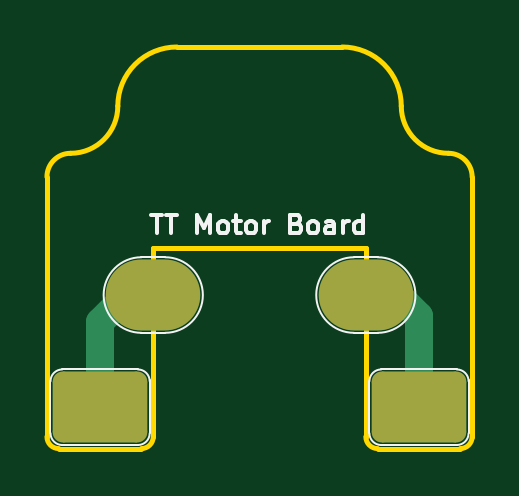
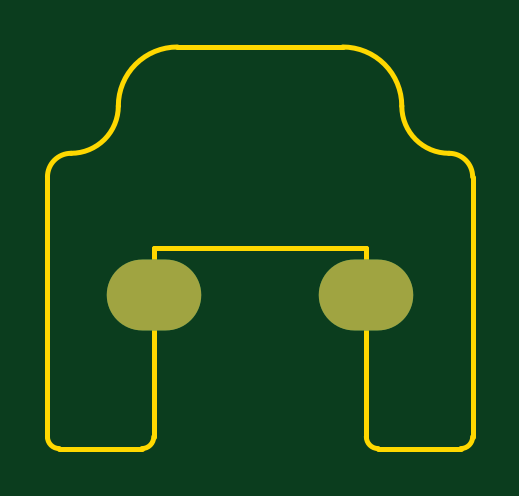
Circuit board: 9 layer files. Board 18.0 x 17.0 mm.
- bottom_copper: TT_motor_board-B_Cu.gbr (678 bytes)
- bottom_mask: TT_motor_board-B_Mask.gbr (579 bytes)
- paste: TT_motor_board-B_Paste.gbr (457 bytes)
- bottom_silk: TT_motor_board-B_Silkscreen.gbr (589 bytes)
- outline: TT_motor_board-Edge_Cuts.gbr (1654 bytes)
- top_copper: TT_motor_board-F_Cu.gbr (1832 bytes)
- top_mask: TT_motor_board-F_Mask.gbr (1320 bytes)
- paste: TT_motor_board-F_Paste.gbr (457 bytes)
- top_silk: TT_motor_board-F_Silkscreen.gbr (8802 bytes)

=== bottom_copper: TT_motor_board-B_Cu.gbr ===
%TF.GenerationSoftware,KiCad,Pcbnew,8.0.2*%
%TF.CreationDate,2024-06-05T02:24:24-04:00*%
%TF.ProjectId,TT_motor_board,54545f6d-6f74-46f7-925f-626f6172642e,rev?*%
%TF.SameCoordinates,Original*%
%TF.FileFunction,Copper,L2,Bot*%
%TF.FilePolarity,Positive*%
%FSLAX46Y46*%
G04 Gerber Fmt 4.6, Leading zero omitted, Abs format (unit mm)*
G04 Created by KiCad (PCBNEW 8.0.2) date 2024-06-05 02:24:24*
%MOMM*%
%LPD*%
G01*
G04 APERTURE LIST*
%TA.AperFunction,ComponentPad*%
%ADD10O,4.000000X3.000000*%
%TD*%
G04 APERTURE END LIST*
D10*
%TO.P,J4,1,Pin_1*%
%TO.N,Net-(J2-Pin_1)*%
X129000000Y-96750000D03*
%TD*%
%TO.P,J3,1,Pin_1*%
%TO.N,Net-(J1-Pin_1)*%
X120000000Y-96749998D03*
%TD*%
M02*

=== bottom_mask: TT_motor_board-B_Mask.gbr ===
%TF.GenerationSoftware,KiCad,Pcbnew,8.0.2*%
%TF.CreationDate,2024-06-05T02:24:25-04:00*%
%TF.ProjectId,TT_motor_board,54545f6d-6f74-46f7-925f-626f6172642e,rev?*%
%TF.SameCoordinates,Original*%
%TF.FileFunction,Soldermask,Bot*%
%TF.FilePolarity,Negative*%
%FSLAX46Y46*%
G04 Gerber Fmt 4.6, Leading zero omitted, Abs format (unit mm)*
G04 Created by KiCad (PCBNEW 8.0.2) date 2024-06-05 02:24:25*
%MOMM*%
%LPD*%
G01*
G04 APERTURE LIST*
%ADD10O,4.000000X3.000000*%
G04 APERTURE END LIST*
D10*
%TO.C,J4*%
X129000000Y-96750000D03*
%TD*%
%TO.C,J3*%
X120000000Y-96749998D03*
%TD*%
M02*

=== paste: TT_motor_board-B_Paste.gbr ===
%TF.GenerationSoftware,KiCad,Pcbnew,8.0.2*%
%TF.CreationDate,2024-06-05T02:24:24-04:00*%
%TF.ProjectId,TT_motor_board,54545f6d-6f74-46f7-925f-626f6172642e,rev?*%
%TF.SameCoordinates,Original*%
%TF.FileFunction,Paste,Bot*%
%TF.FilePolarity,Positive*%
%FSLAX46Y46*%
G04 Gerber Fmt 4.6, Leading zero omitted, Abs format (unit mm)*
G04 Created by KiCad (PCBNEW 8.0.2) date 2024-06-05 02:24:24*
%MOMM*%
%LPD*%
G01*
G04 APERTURE LIST*
G04 APERTURE END LIST*
M02*

=== bottom_silk: TT_motor_board-B_Silkscreen.gbr ===
%TF.GenerationSoftware,KiCad,Pcbnew,8.0.2*%
%TF.CreationDate,2024-06-05T02:24:24-04:00*%
%TF.ProjectId,TT_motor_board,54545f6d-6f74-46f7-925f-626f6172642e,rev?*%
%TF.SameCoordinates,Original*%
%TF.FileFunction,Legend,Bot*%
%TF.FilePolarity,Positive*%
%FSLAX46Y46*%
G04 Gerber Fmt 4.6, Leading zero omitted, Abs format (unit mm)*
G04 Created by KiCad (PCBNEW 8.0.2) date 2024-06-05 02:24:24*
%MOMM*%
%LPD*%
G01*
G04 APERTURE LIST*
%ADD10O,4.000000X3.000000*%
G04 APERTURE END LIST*
%LPC*%
D10*
%TO.C,J4*%
X129000000Y-96750000D03*
%TD*%
%TO.C,J3*%
X120000000Y-96749998D03*
%TD*%
%LPD*%
M02*

=== outline: TT_motor_board-Edge_Cuts.gbr ===
%TF.GenerationSoftware,KiCad,Pcbnew,8.0.2*%
%TF.CreationDate,2024-06-05T02:24:25-04:00*%
%TF.ProjectId,TT_motor_board,54545f6d-6f74-46f7-925f-626f6172642e,rev?*%
%TF.SameCoordinates,Original*%
%TF.FileFunction,Profile,NP*%
%FSLAX46Y46*%
G04 Gerber Fmt 4.6, Leading zero omitted, Abs format (unit mm)*
G04 Created by KiCad (PCBNEW 8.0.2) date 2024-06-05 02:24:25*
%MOMM*%
%LPD*%
G01*
G04 APERTURE LIST*
%TA.AperFunction,Profile*%
%ADD10C,0.200000*%
%TD*%
G04 APERTURE END LIST*
D10*
X118500000Y-88749999D02*
G75*
G02*
X116500000Y-90749999I-2000000J0D01*
G01*
X118500000Y-88749999D02*
G75*
G02*
X121000000Y-86249999I2500000J0D01*
G01*
X127999999Y-86249999D02*
X121000000Y-86249999D01*
X127999999Y-86249999D02*
G75*
G02*
X130500000Y-88749999I1J-2500000D01*
G01*
X132500000Y-90749999D02*
G75*
G02*
X130500000Y-88749999I-1J1999999D01*
G01*
X132500000Y-90749999D02*
G75*
G02*
X133500000Y-91749997I1J-999999D01*
G01*
X133500000Y-102749998D02*
X133500000Y-91749997D01*
X133500000Y-102749998D02*
G75*
G02*
X132999999Y-103249999I-500001J0D01*
G01*
X129500001Y-103249999D02*
X132999999Y-103249999D01*
X129500001Y-103249999D02*
G75*
G02*
X129000000Y-102749998I0J500001D01*
G01*
X129000000Y-94749999D02*
X129000000Y-102749998D01*
X120000000Y-94749999D02*
X129000000Y-94749999D01*
X120000000Y-102749999D02*
X120000000Y-94749999D01*
X120000000Y-102749999D02*
G75*
G02*
X119500000Y-103249999I-500000J0D01*
G01*
X116000000Y-103249999D02*
X119500000Y-103249999D01*
X116000000Y-103249999D02*
G75*
G02*
X115500000Y-102749999I0J500000D01*
G01*
X115500000Y-91749999D02*
X115500000Y-102749999D01*
X115500000Y-91749999D02*
G75*
G02*
X116500000Y-90749999I1000000J0D01*
G01*
M02*

=== top_copper: TT_motor_board-F_Cu.gbr (1832 bytes, source withheld) ===
=== top_mask: TT_motor_board-F_Mask.gbr (1320 bytes, source withheld) ===
=== paste: TT_motor_board-F_Paste.gbr ===
%TF.GenerationSoftware,KiCad,Pcbnew,8.0.2*%
%TF.CreationDate,2024-06-05T02:24:24-04:00*%
%TF.ProjectId,TT_motor_board,54545f6d-6f74-46f7-925f-626f6172642e,rev?*%
%TF.SameCoordinates,Original*%
%TF.FileFunction,Paste,Top*%
%TF.FilePolarity,Positive*%
%FSLAX46Y46*%
G04 Gerber Fmt 4.6, Leading zero omitted, Abs format (unit mm)*
G04 Created by KiCad (PCBNEW 8.0.2) date 2024-06-05 02:24:24*
%MOMM*%
%LPD*%
G01*
G04 APERTURE LIST*
G04 APERTURE END LIST*
M02*

=== top_silk: TT_motor_board-F_Silkscreen.gbr (8802 bytes, source omitted) ===
